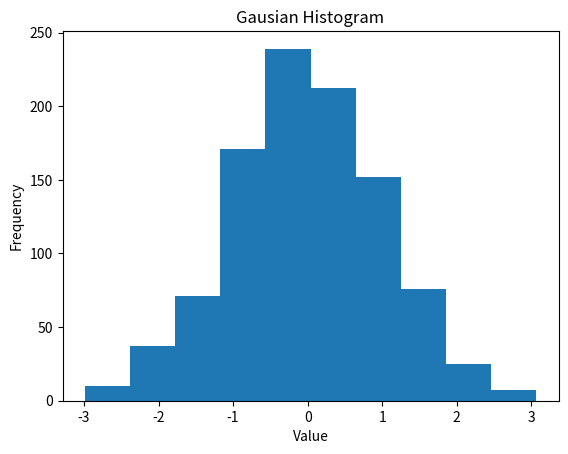

The matplotlib source for this figure:
import matplotlib.pyplot as plt
from numpy.random import normal
gaussian_numbers = normal(size=1000)
plt.hist(gaussian_numbers)
plt.title("Gausian Histogram")
plt.xlabel("Value")
plt.ylabel("Frequency")
plt.show()
